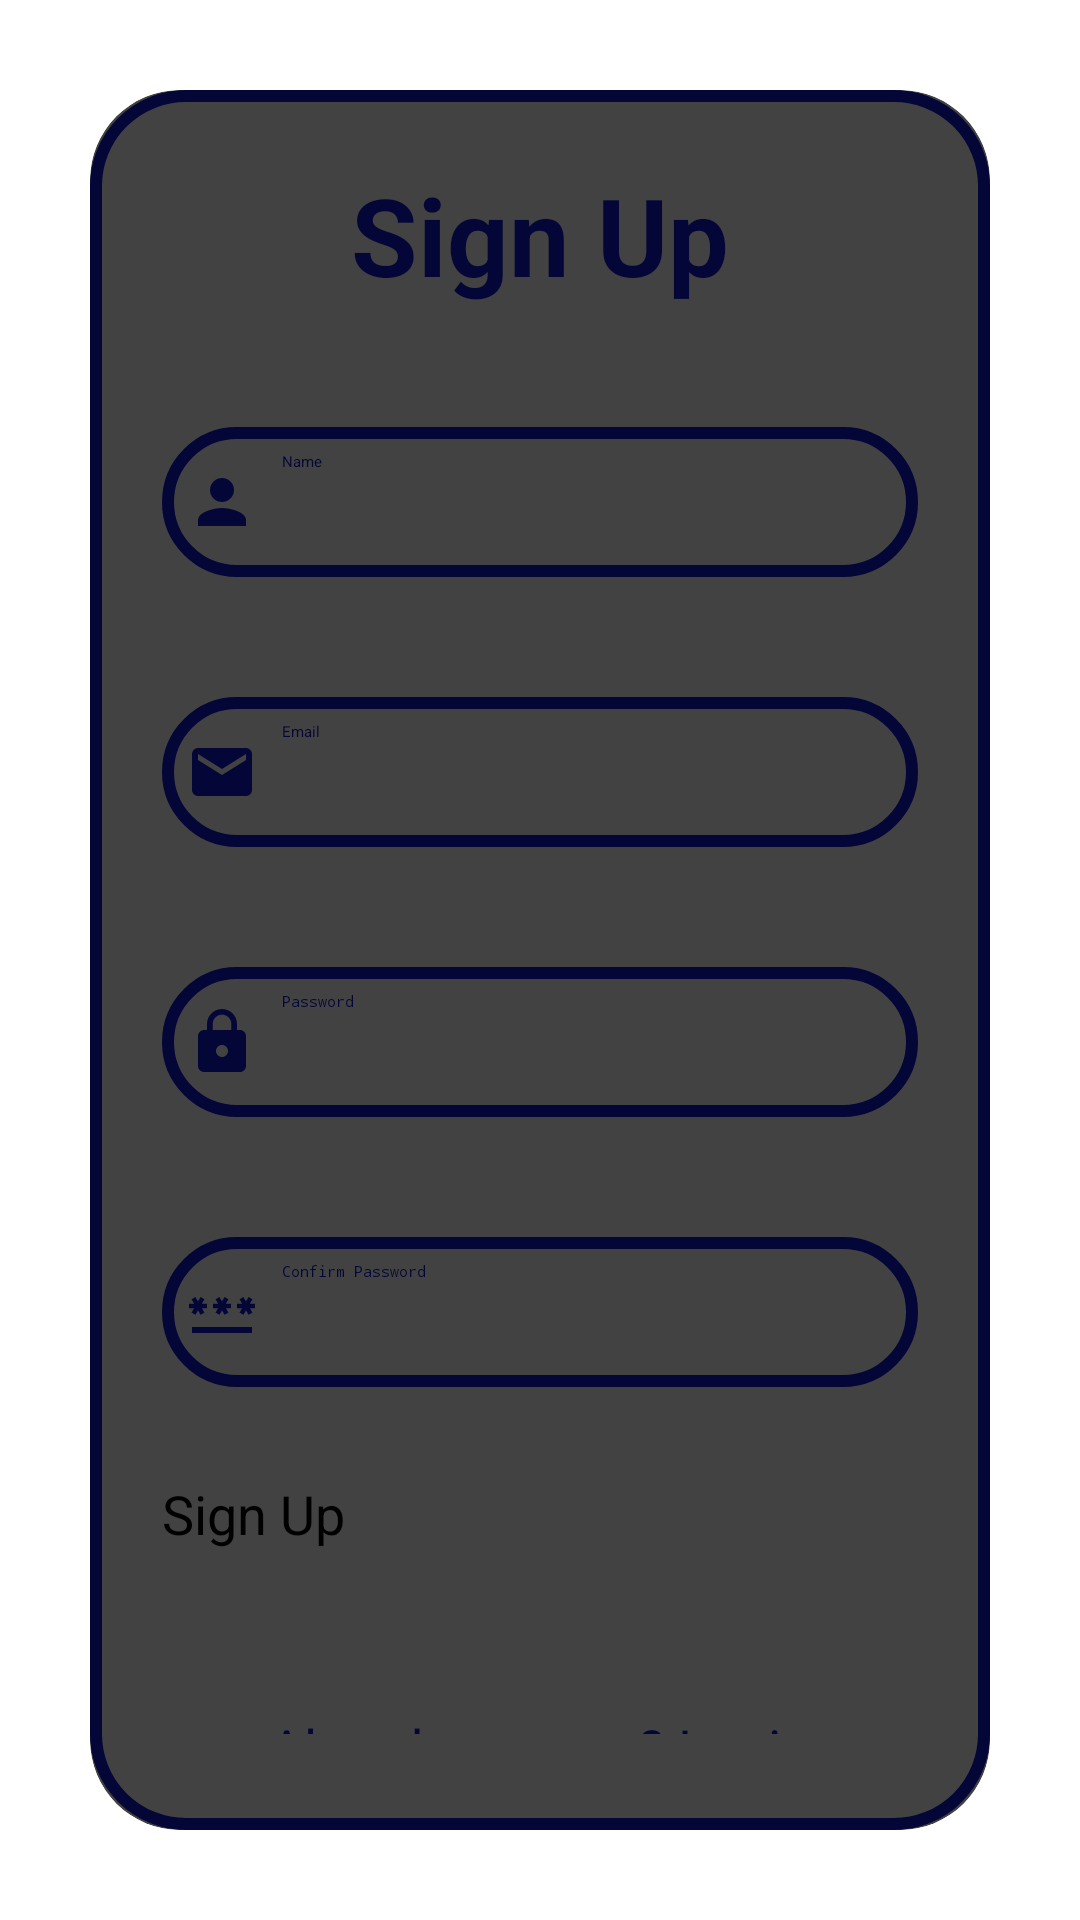

This screen was rendered from an Android layout file. Write that file and the resources it references.
<!-- AndroidManifest.xml: application theme Theme.EBookReader -->
<!-- res/layout/activity_sign_up.xml -->
<?xml version="1.0" encoding="utf-8"?>
<LinearLayout xmlns:android="http://schemas.android.com/apk/res/android"
    xmlns:app="http://schemas.android.com/apk/res-auto"
    xmlns:tools="http://schemas.android.com/tools"
    android:id="@+id/main"
    android:layout_width="match_parent"
    android:layout_height="match_parent"
    android:orientation="vertical"
    android:gravity="center"
    android:background="@drawable/regback"
    tools:context=".SignUp">

    <androidx.cardview.widget.CardView
        android:layout_width="match_parent"
        android:layout_height="wrap_content"
        android:layout_margin="30dp"
        app:cardCornerRadius="30dp"
        app:cardElevation="20dp">

        <LinearLayout
            android:layout_width="match_parent"
            android:layout_height="wrap_content"
            android:orientation="vertical"
            android:layout_gravity="center_horizontal"
            android:padding="24dp"
            android:background="@drawable/regborder">

            <TextView
                android:layout_width="match_parent"
                android:layout_height="wrap_content"
                android:text="Sign Up"
                android:textSize="36sp"
                android:textAlignment="center"
                android:textStyle="bold"
                android:textColor="#030637"/>

            <EditText
                android:layout_width="match_parent"
                android:layout_height="50dp"
                android:id="@+id/signup_name"
                android:background="@drawable/regborder"
                android:layout_marginTop="40dp"
                android:padding="8dp"
                android:hint="Name"
                android:drawableLeft="@drawable/baseline_person_24"
                android:drawablePadding="8dp"
                android:textColor="#030637"/>

            <EditText
                android:layout_width="match_parent"
                android:layout_height="50dp"
                android:id="@+id/signup_mail"
                android:background="@drawable/regborder"
                android:layout_marginTop="40dp"
                android:padding="8dp"
                android:hint="Email"
                android:drawableLeft="@drawable/baseline_email_24"
                android:drawablePadding="8dp"
                android:textColor="#030637"/>

            <EditText
                android:layout_width="match_parent"
                android:layout_height="50dp"
                android:id="@+id/signup_pwd"
                android:background="@drawable/regborder"
                android:layout_marginTop="40dp"
                android:padding="8dp"
                android:hint="Password"
                android:drawableLeft="@drawable/baseline_lock_24"
                android:inputType="textPassword"
                android:drawablePadding="8dp"
                android:textColor="#030637"/>

            <EditText
                android:layout_width="match_parent"
                android:layout_height="50dp"
                android:id="@+id/signup_cpwd"
                android:background="@drawable/regborder"
                android:layout_marginTop="40dp"
                android:padding="8dp"
                android:hint="Confirm Password"
                android:drawableLeft="@drawable/baseline_password_24"
                android:inputType="textPassword"
                android:drawablePadding="8dp"
                android:textColor="#030637"/>

            <Button
                android:layout_width="match_parent"
                android:layout_height="60dp"
                android:text="Sign Up"
                android:id="@+id/signup_button"
                android:backgroundTint="#030637"
                android:textSize="18sp"
                android:layout_marginTop="30dp"
                app:cornerRadius = "20dp"/>

            <TextView
                android:layout_width="wrap_content"
                android:layout_height="wrap_content"
                android:id="@+id/loginRedirectText"
                android:text="Already an user? Login"
                android:layout_gravity="center"
                android:padding="8dp"
                android:layout_marginTop="10dp"
                android:textSize="18sp"
                android:textColor="#030637"/>

        </LinearLayout>

    </androidx.cardview.widget.CardView>

</LinearLayout>
<!-- resources referenced by this layout -->
<resources>
  <!-- drawable baseline_email_24 (drawable) -->
  <vector xmlns:android="http://schemas.android.com/apk/res/android" android:height="24dp" android:tint="#030637" android:viewportHeight="24" android:viewportWidth="24" android:width="24dp">
        
      <path android:fillColor="@android:color/white" android:pathData="M20,4L4,4c-1.1,0 -1.99,0.9 -1.99,2L2,18c0,1.1 0.9,2 2,2h16c1.1,0 2,-0.9 2,-2L22,6c0,-1.1 -0.9,-2 -2,-2zM20,8l-8,5 -8,-5L4,6l8,5 8,-5v2z"/>
      
  </vector>
  <!-- drawable baseline_lock_24 (drawable) -->
  <vector xmlns:android="http://schemas.android.com/apk/res/android" android:height="24dp" android:tint="#030637" android:viewportHeight="24" android:viewportWidth="24" android:width="24dp">
        
      <path android:fillColor="@android:color/white" android:pathData="M18,8h-1L17,6c0,-2.76 -2.24,-5 -5,-5S7,3.24 7,6v2L6,8c-1.1,0 -2,0.9 -2,2v10c0,1.1 0.9,2 2,2h12c1.1,0 2,-0.9 2,-2L20,10c0,-1.1 -0.9,-2 -2,-2zM12,17c-1.1,0 -2,-0.9 -2,-2s0.9,-2 2,-2 2,0.9 2,2 -0.9,2 -2,2zM15.1,8L8.9,8L8.9,6c0,-1.71 1.39,-3.1 3.1,-3.1 1.71,0 3.1,1.39 3.1,3.1v2z"/>
      
  </vector>
  <!-- drawable baseline_password_24 (drawable) -->
  <vector xmlns:android="http://schemas.android.com/apk/res/android" android:height="24dp" android:tint="#030637" android:viewportHeight="24" android:viewportWidth="24" android:width="24dp">
        
      <path android:fillColor="@android:color/white" android:pathData="M2,17h20v2H2V17zM3.15,12.95L4,11.47l0.85,1.48l1.3,-0.75L5.3,10.72H7v-1.5H5.3l0.85,-1.47L4.85,7L4,8.47L3.15,7l-1.3,0.75L2.7,9.22H1v1.5h1.7L1.85,12.2L3.15,12.95zM9.85,12.2l1.3,0.75L12,11.47l0.85,1.48l1.3,-0.75l-0.85,-1.48H15v-1.5h-1.7l0.85,-1.47L12.85,7L12,8.47L11.15,7l-1.3,0.75l0.85,1.47H9v1.5h1.7L9.85,12.2zM23,9.22h-1.7l0.85,-1.47L20.85,7L20,8.47L19.15,7l-1.3,0.75l0.85,1.47H17v1.5h1.7l-0.85,1.48l1.3,0.75L20,11.47l0.85,1.48l1.3,-0.75l-0.85,-1.48H23V9.22z"/>
      
  </vector>
  <!-- drawable baseline_person_24 (drawable) -->
  <vector xmlns:android="http://schemas.android.com/apk/res/android" android:height="24dp" android:tint="#030637" android:viewportHeight="24" android:viewportWidth="24" android:width="24dp">
        
      <path android:fillColor="@android:color/white" android:pathData="M12,12c2.21,0 4,-1.79 4,-4s-1.79,-4 -4,-4 -4,1.79 -4,4 1.79,4 4,4zM12,14c-2.67,0 -8,1.34 -8,4v2h16v-2c0,-2.66 -5.33,-4 -8,-4z"/>
      
  </vector>
  <!-- drawable regborder (drawable) -->
  <?xml version="1.0" encoding="utf-8"?>
  <shape xmlns:android="http://schemas.android.com/apk/res/android" android:shape="rectangle">
  
      <stroke
          android:width="4dp" android:color="#030637"/>
  
      <corners
          android:radius="30dp"/>
  </shape>
  <style name="Theme.EBookReader" parent="Base.Theme.EBookReader">
          
          <item name="android:navigationBarColor">@android:color/transparent</item>
          <item name="android:statusBarColor">@android:color/transparent</item>
          <item name="android:windowLightStatusBar">?attr/isLightTheme</item>
      </style>
</resources>
